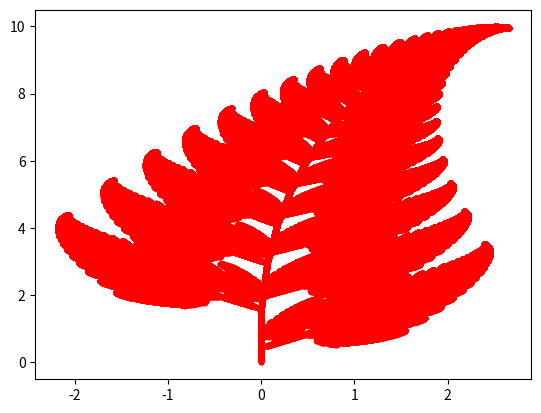

Write the Python code that produced this figure.
import numpy as np
import matplotlib.pyplot as plt

#números de iterações
n=900000

#Matrizes da transforção
A1 = np.array([[0,0],[0, 0.16]])
A2 = np.array([[0.85, 0.04], [-0.04, 0.85]])
A3 = np.array([[0.2, -0.26], [0.23, 0.22]])
A4 = np.array([[-0.15, 0.28], [0.26, 0.24]])
t1 = np.array([[0],[0]])
t2 = np.array([[0],[1.6]])
t3 = np.array([[0],[1.6]])
t4 = np.array([[0],[0.44]])

#Probabilidade das transformações lineares serem aplicadas
p1 = 0.01
p2 = 0.85
p3 = 0.07
p4 = 0.07

#pontos iniciais
x = []
y = []
x.append(0)
y.append(0)

#Escrevendo (x,y) como vetores
v = np.array([[x[0]], [y[0]]])

for i in range (n):
    k = np.random.rand()
    if k < p1:
        v = A1.dot(v)+t1
    elif k < p1+p2:
        v = A2.dot(v)+t2
    elif k < p1 + p2 + p3:
        v = A3.dot(v)+t3
    else:
        v = A4.dot(v)+t4

    x.append(float(v[0]))
    y.append(float(v[1]))

plt.plot(x,y, '.r')

plt.show()
